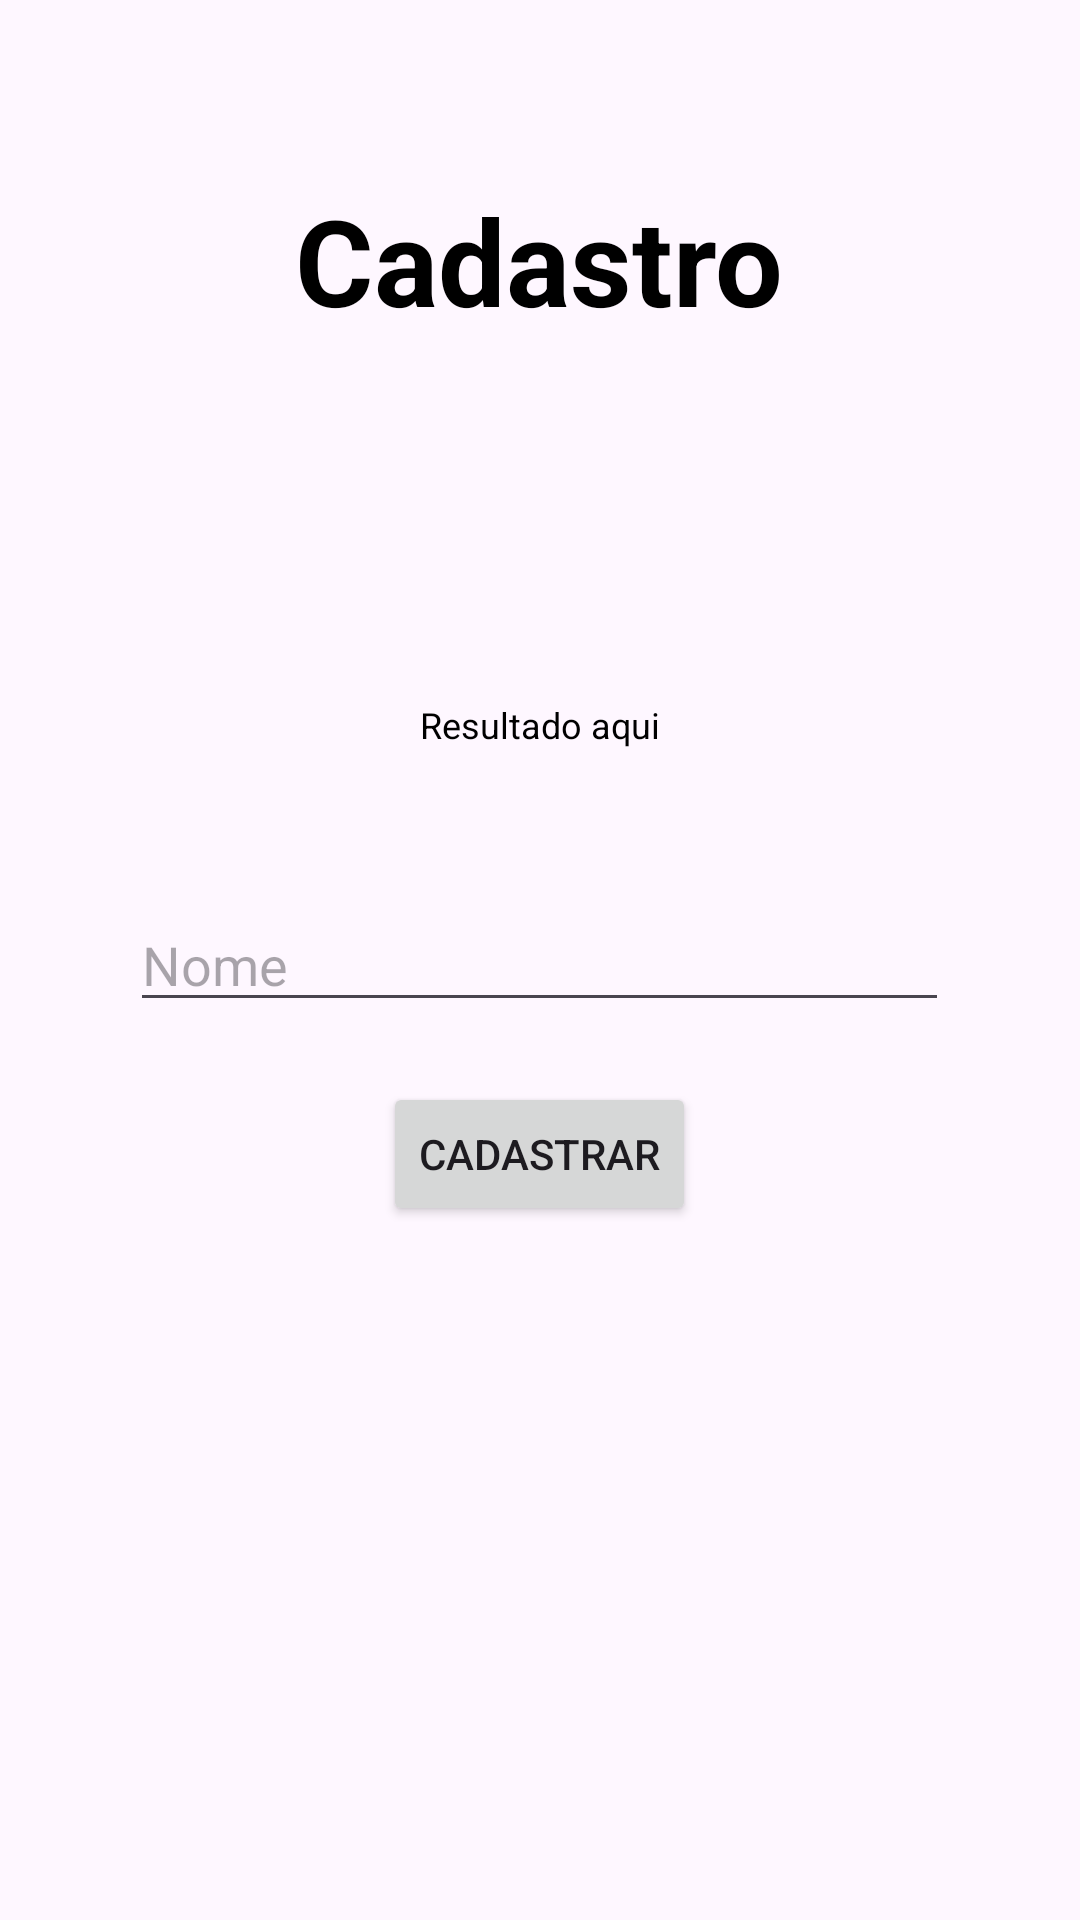

The Android layout XML behind this screen, and the referenced resources:
<!-- AndroidManifest.xml: application theme Theme.Cp5Mobile -->
<!-- res/layout/fragment_cadastro.xml -->
<?xml version="1.0" encoding="utf-8"?>
<RelativeLayout xmlns:android="http://schemas.android.com/apk/res/android"
    xmlns:tools="http://schemas.android.com/tools"
    android:layout_width="match_parent"
    android:layout_height="match_parent"
    tools:context=".CadastroFragment">

    <TextView
        android:id="@+id/textCadastro"
        android:layout_width="wrap_content"
        android:layout_height="wrap_content"
        android:text="Cadastro"
        android:textSize="40dp"
        android:textStyle="bold"
        android:textColor="@color/black"
        android:layout_centerHorizontal="true"
        android:layout_marginTop="60dp"/>

    <TextView
        android:id="@+id/txtResultado"
        android:layout_width="wrap_content"
        android:layout_height="wrap_content"
        android:layout_below="@id/textCadastro"
        android:layout_marginTop="120dp"
        android:layout_marginBottom="40dp"
        android:layout_centerHorizontal="true"
        android:text="Resultado aqui"
        android:textColor="@color/black"
        android:textSize="12dp"
        android:textAlignment="center"/>

    <EditText
        android:id="@+id/editTextText"
        android:layout_width="wrap_content"
        android:layout_height="wrap_content"
        android:hint="Nome"
        android:inputType="text"
        android:textColor="@color/black"
        android:layout_centerInParent="true"
        android:layout_marginBottom="20dp"
        android:ems="13"/>

    <Button
        android:id="@+id/btnEnviar"
        android:layout_width="wrap_content"
        android:layout_height="wrap_content"
        android:text="Cadastrar"
        android:layout_below="@id/editTextText"
        android:layout_centerHorizontal="true"/>

</RelativeLayout>
<!-- resources referenced by this layout -->
<resources>
  <style name="Theme.Cp5Mobile" parent="Base.Theme.Cp5Mobile" />
  <style name="Base.Theme.Cp5Mobile" parent="Theme.Material3.DayNight.NoActionBar">
          
          
      </style>
  <!-- not gathered from this repository: default colours our renderer supplied (Android Studio template values) -->
  <color name="black">#FF000000</color>
</resources>
